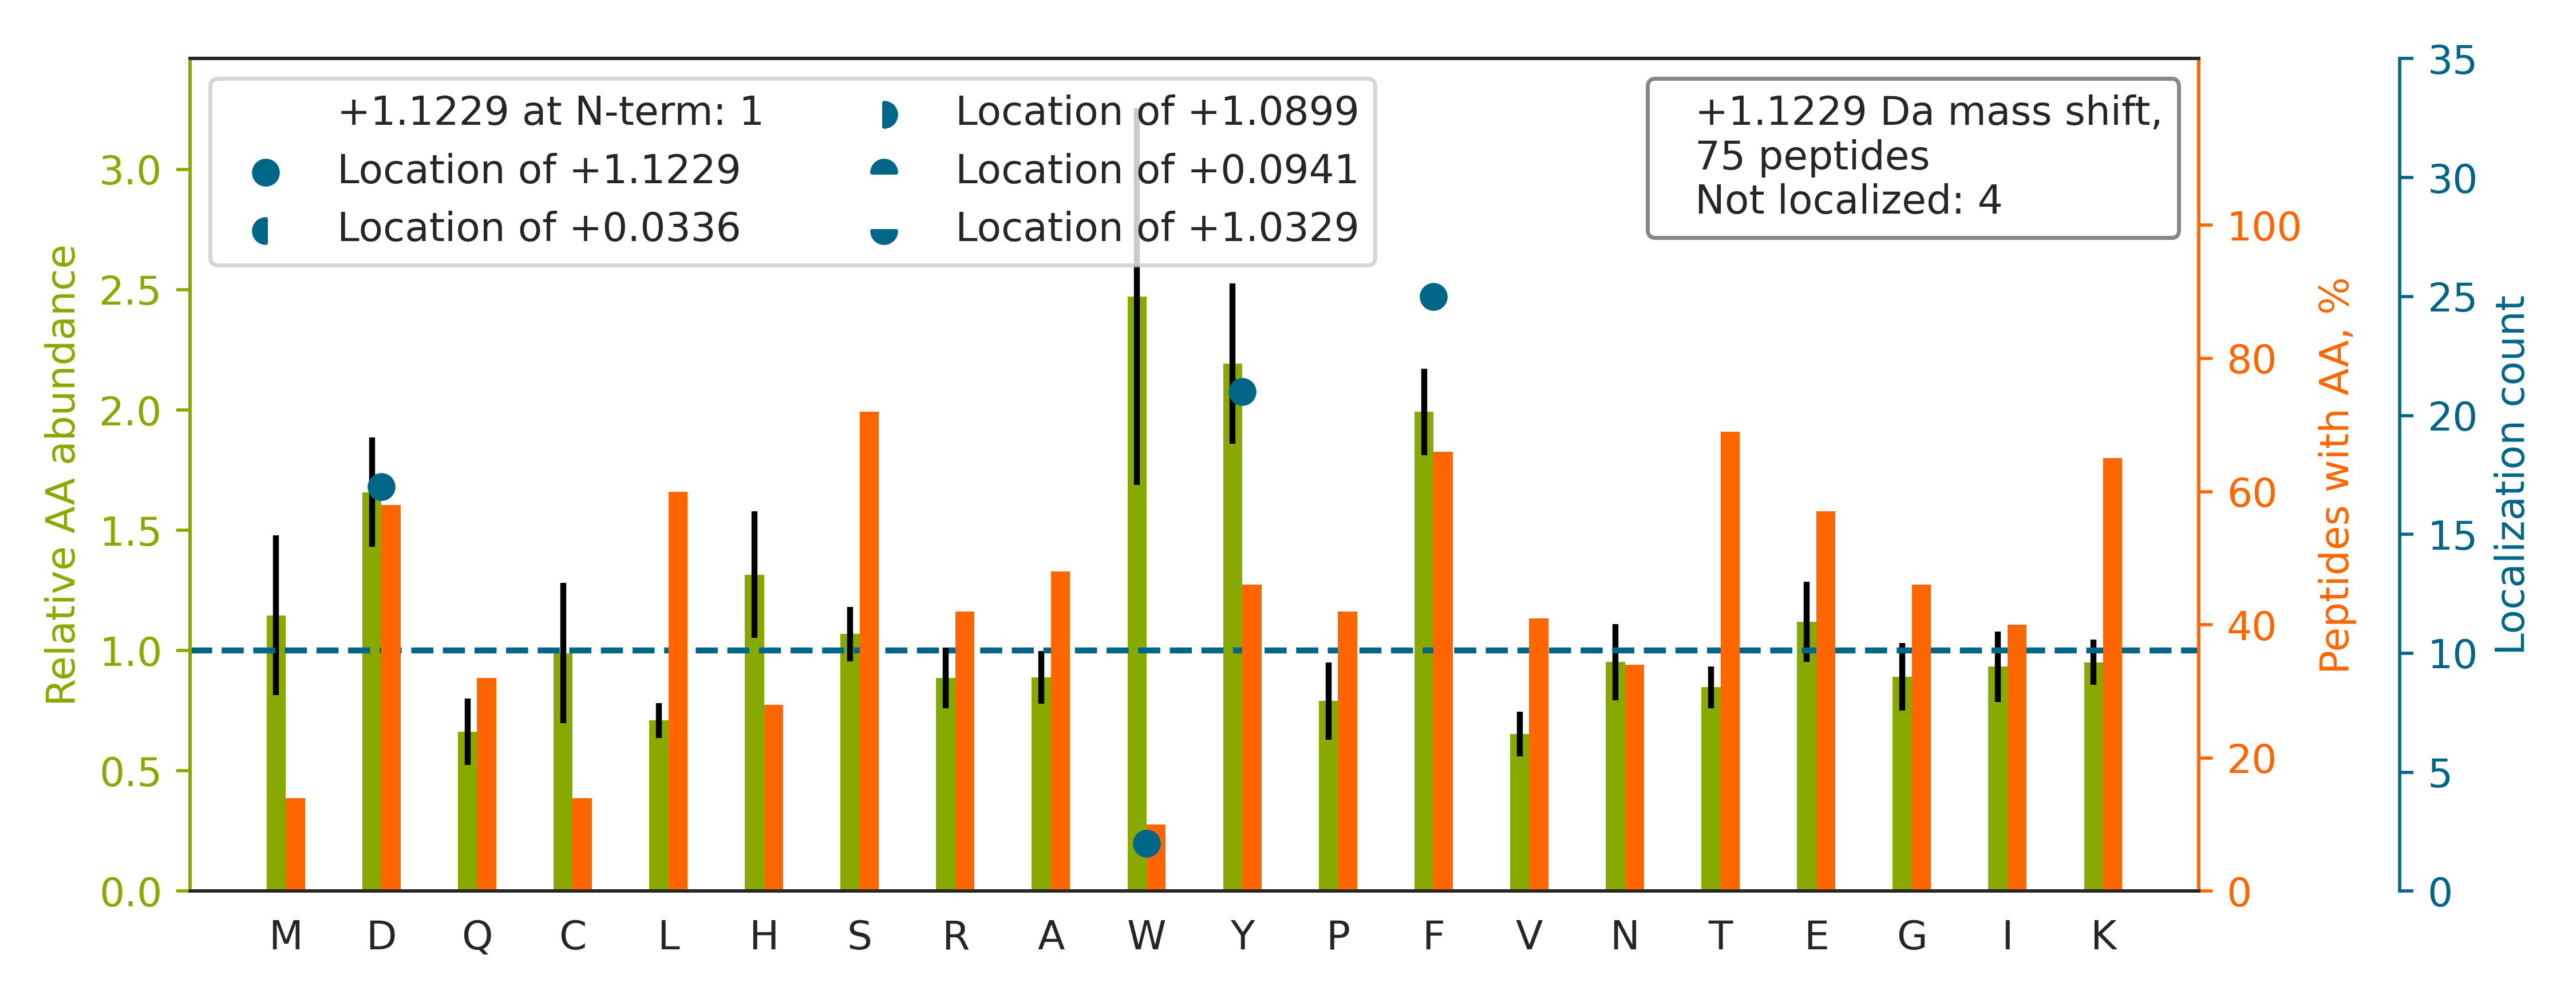

The file beside this chart, header and first rows:
top isoform	localization score	spectrum
TY[+1]GGDTGSPEISFTK	0.9911	20160929_QE1_nlc1_BTW_SA_hs_HELA_S_Exp3_…
TF[+1]MDMDQDSEDEK	0.98	20160929_QE1_nlc1_BTW_SA_hs_HELA_S_Exp3_…
TRGDGPFLD[+1]SLAK	0.9674	20160929_QE1_nlc1_BTW_SA_hs_HELA_S_Exp3_…
TNNHIGGGAF[+1]SVDSPR	0.1465	20160929_QE1_nlc1_BTW_SA_hs_HELA_S_Exp3_…
HHSLGGQY[+1]GVQGFPTIK	0.9556	20160929_QE1_nlc1_BTW_SA_hs_HELA_S_Exp3_…
SAGLAF[+1]SLYQAMAK	0.9985	20160929_QE1_nlc1_BTW_SA_hs_HELA_S_Exp3_…
THVADF[+1]APEVAWVTR	0.8436	20160929_QE1_nlc1_BTW_SA_hs_HELA_S_Exp3_…
HSQFIGY[+1]PITLFVEK	0.9962	20160929_QE1_nlc1_BTW_SA_hs_HELA_S_Exp3_…
HLYNSAAF[+1]K	0.913	20160929_QE1_nlc1_BTW_SA_hs_HELA_S_Exp3_…
TAFDDAIAELDTLNEDSYK		20160929_QE1_nlc1_BTW_SA_hs_HELA_S_Exp3_…
HSQFIGY[+1]PITLYLEK	0.9964	20160929_QE1_nlc1_BTW_SA_hs_HELA_S_Exp3_…
SF[+1]EAPATINSASLHPEK	1.0	20160929_QE1_nlc1_BTW_SA_hs_HELA_S_Exp3_…
SY[+1]SPYDMLESIRK	1	20160929_QE1_nlc1_BTW_SA_hs_HELA_S_Exp3_…
FGY[+1]VDFESAEDLEK	0.5413	20160929_QE1_nlc1_BTW_SA_hs_HELA_S_Exp3_…
TLGD[+1]FAAEYAK	0.8661	20160929_QE1_nlc1_BTW_SA_hs_HELA_S_Exp3_…
TGLY[+1]NYYDDEK	0.9818	20160929_QE1_nlc1_BTW_SA_hs_HELA_S_Exp3_…
TY[+1]SLPEDDDFIK	0.9998	20160929_QE1_nlc1_BTW_SA_hs_HELA_S_Exp3_…
TSGAF[+1]VYDCSK	0.9805	20160929_QE1_nlc1_BTW_SA_hs_HELA_S_Exp3_…
HVNPVQALSEF[+1]K	1.0	20160929_QE1_nlc1_BTW_SA_hs_HELA_S_Exp3_…
SY[+1]SVVASEYDK	0.9999	20160929_QE1_nlc1_BTW_SA_hs_HELA_S_Exp3_…
TSVLY[+1]QYTDGK	0.9968	20160929_QE1_nlc1_BTW_SA_hs_HELA_S_Exp3_…
SGQGAF[+1]GNMCR	1.0	20160929_QE1_nlc1_BTW_SA_hs_HELA_S_Exp3_…
TMVQELLD[+1]FK	0.6296	20160929_QE1_nlc1_BTW_SA_hs_HELA_S_Exp3_…
HPFSF[+1]PLENQAR	0.5256	20160929_QE1_nlc1_BTW_SA_hs_HELA_S_Exp3_…
TF[+1]VSGACDASSK	0.9998	20160929_QE1_nlc1_BTW_SA_hs_HELA_S_Exp3_…
TTPSY[+1]VAFTDTER	0.9978	20160929_QE1_nlc1_BTW_SA_hs_HELA_S_Exp3_…
SLD[+1]GEGNFNWR	0.9995	20160929_QE1_nlc1_BTW_SA_hs_HELA_S_Exp3_…
SEY[+1]IETASGNK	1.0	20160929_QE1_nlc1_BTW_SA_hs_HELA_S_Exp3_…
SEF[+1]EQNLSEK	1.0	20160929_QE1_nlc1_BTW_SA_hs_HELA_S_Exp3_…
SY[+1]QFGIIGNDR	0.9682	20160929_QE1_nlc1_BTW_SA_hs_HELA_S_Exp3_…
NCSETQY[+1]ESK	1.0	20160929_QE1_nlc1_BTW_SA_hs_HELA_S_Exp3_…
TQQW[+1]TAICPLK	0.886	20160929_QE1_nlc1_BTW_SA_hs_HELA_S_Exp3_…
TPAQF[+1]DADELR	0.7957	20160929_QE1_nlc1_BTW_SA_hs_HELA_S_Exp3_…
TTQVTQF[+1]ILDNYIER	0.9732	20160929_QE1_nlc1_BTW_SA_hs_HELA_S_Exp3_…
TVQSLEID[+1]LDSMR	0.55	20160929_QE1_nlc1_BTW_SA_hs_HELA_S_Exp3_…
SSLY[+1]EGLEKPESR	1.0	20160929_QE1_nlc1_BTW_SA_hs_HELA_S_Exp3_…
TTAAHGLELR		20160929_QE1_nlc1_BTW_SA_hs_HELA_S_Exp3_…
SIGEY[+1]DVLR	1.0	20160929_QE1_nlc1_BTW_SA_hs_HELA_S_Exp3_…
SD[+1]PFLEFFR	0.9913	20160929_QE1_nlc1_BTW_SA_hs_HELA_S_Exp3_…
TYF[+1]PHFDLSHGSAQVK	0.7185	20160929_QE1_nlc1_BTW_SA_hs_HELA_S_Exp3_…
TSLSMF[+1]SK	1.0	20160929_QE1_nlc1_BTW_SA_hs_HELA_S_Exp3_…
HWPF[+1]QVINDGDKPK	0.7139	20160929_QE1_nlc1_BTW_SA_hs_HELA_S_Exp3_…
TY[+1]VGAMPGK	1.0	20160929_QE1_nlc1_BTW_SA_hs_HELA_S_Exp3_…
TGTAEMSSILEER		20160929_QE1_nlc1_BTW_SA_hs_HELA_S_Exp3_…
TD[+1]LDCIFGK	0.9511	20160929_QE1_nlc1_BTW_SA_hs_HELA_S_Exp3_…
SHGF[+1]AAEFK	0.8652	20160929_QE1_nlc1_BTW_SA_hs_HELA_S_Exp3_…
TD[+1]TLEDLFPTTK	0.845	20160929_QE1_nlc1_BTW_SA_hs_HELA_S_Exp3_…
F[+1]ACHSASLTVR	1.0	20160929_QE1_nlc1_BTW_SA_hs_HELA_S_Exp3_…
SMD[+1]FEEAER	0.6054	20160929_QE1_nlc1_BTW_SA_hs_HELA_S_Exp3_…
TEND[+1]HINLK	1.0	20160929_QE1_nlc1_BTW_SA_hs_HELA_S_Exp3_…
TD[+1]WLDGK	0.6774	20160929_QE1_nlc1_BTW_SA_hs_HELA_S_Exp3_…
TTF[+1]EDLIQR	0.9799	20160929_QE1_nlc1_BTW_SA_hs_HELA_S_Exp3_…
TNVPSWCDR		20160929_QE1_nlc1_BTW_SA_hs_HELA_S_Exp3_…
TEELEEESF[+1]PER	1.0	20160929_QE1_nlc1_BTW_SA_hs_HELA_S_Exp3_…
VGSSNFR		20160929_QE1_nlc1_BTW_SA_hs_HELA_S_Exp3_…
SYD[+1]LSDITQADLSR	0.5363	20160929_QE1_nlc1_BTW_SA_hs_HELA_S_Exp3_…
SD[+1]GFSIETCK	0.1097	20160929_QE1_nlc1_BTW_SA_hs_HELA_S_Exp3_…
TAAY[+1]VNAIEK	1.0	20160929_QE1_nlc1_BTW_SA_hs_HELA_S_Exp3_…
SVTAFFK		20160929_QE1_nlc1_BTW_SA_hs_HELA_S_Exp3_…
TAY[+1]NLYK	1.0	20160929_QE1_nlc1_BTW_SA_hs_HELA_S_Exp3_…
... 15 more rows
